2-way image classification set "dataset" from GitHub (dilipraj-dev/AI_Based_Smart_Parking_Occupancy_Detection); label vocabulary: occupied, vacant.

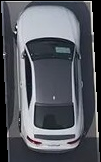
Label: occupied

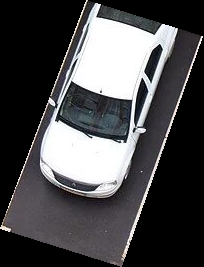
Label: occupied

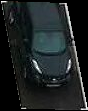
Label: occupied

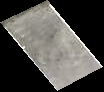
Label: vacant

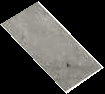
Label: vacant

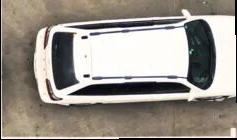
Label: occupied
